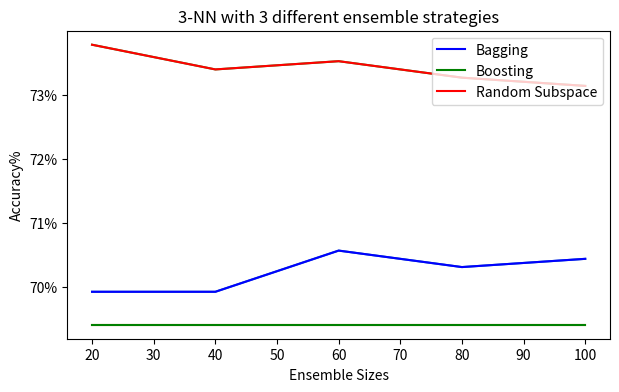

Write Python code to recreate this figure.
from pylab import  *
import pylab
import matplotlib.ticker as mtick
import numpy as np

x = [20,40,60,80,100]

y =[0.699229,0.699229,0.705656,0.703085,0.70437]
percy = [y[i] *100 for i in range(len(y))]
y1 = [0.694087, 0.694087, 0.694087, 0.694087, 0.694087]
percy1 = [y1[i] *100 for i in range(len(y1))]
y2 = [0.737789,0.733933,0.735219,0.732648,0.731362]
percy2 = [y2[i] *100 for i in range(len(y2))]
fig = plt.figure(1, (7,4))
ax = fig.add_subplot(1,1,1)

ax.plot(x, percy, x, percy1, x, percy2)
fmt = '%.0f%%'
xticks = mtick.FormatStrFormatter(fmt)
ax.yaxis.set_major_formatter(xticks)
xlabel("Ensemble Sizes")
ylabel('Accuracy%')
pylab.plot(x, percy, '-b',label='Bagging')
pylab.plot(x, percy1, '-g', label='Boosting')
pylab.plot(x, percy2, '-r', label='Random Subspace')
pylab.legend(loc='upper right')
title("3-NN with 3 different ensemble strategies")
plt.show()
